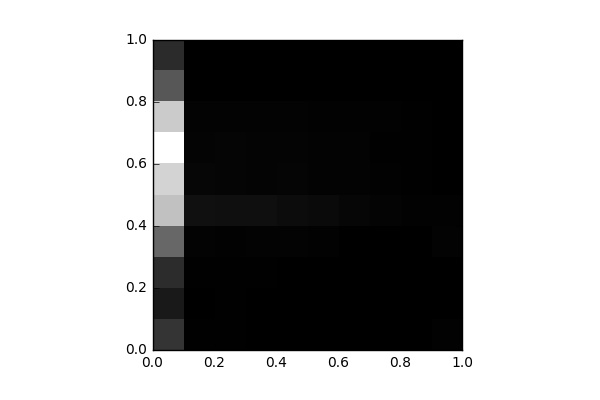

Source data for this figure (header and first rows):
, 0, 1, 2, 3, 4, 5, 6, 7, 8, 9
0, 1727, 829.0, 1464, 3414, 6375, 7018, 8442, 6704, 2893, 1450
1, 40.0, 19.0, 48.0, 122.0, 537.0, 200.0, 150.0, 120.0, 9.0, 2.0
2, 33.0, 34.0, 46.0, 87.0, 506.0, 178.0, 174.0, 125.0, 10.0, 0.0
3, 21.0, 8.0, 36.0, 114.0, 521.0, 135.0, 164.0, 100.0, 8.0, 0.0
4, 19.0, 20.0, 23.0, 105.0, 415.0, 171.0, 160.0, 102.0, 0.0, 0.0
5, 17.0, 11.0, 24.0, 68.0, 334.0, 115.0, 127.0, 84.0, 8.0, 0.0
6, 21.0, 13.0, 15.0, 28.0, 214.0, 109.0, 103.0, 82.0, 0.0, 0.0
7, 13.0, 14.0, 14.0, 12.0, 163.0, 75.0, 40.0, 67.0, 7.0, 0.0
8, 13.0, 15.0, 8.0, 12.0, 86.0, 33.0, 54.0, 39.0, 0.0, 0.0
9, 96.0, 15.0, 27.0, 105.0, 66.0, 28.0, 20.0, 23.0, 4.0, 0.0
